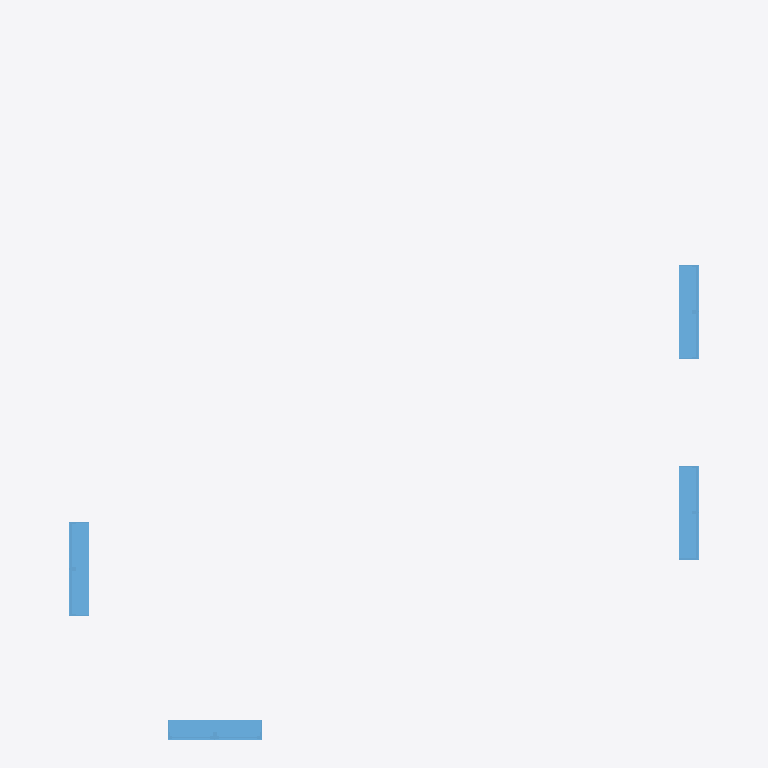
Plan cut of the same IFC building model at storey 'Level 2' (level 4.00 m, cut at 5.40 m), seen from above with north up, elements coloured by IFC class (only those large enough to see are counted): 4 windows (light blue). Cut surfaces are drawn darker.
Extent 10.0 m × 11.3 m × 5.8 m (x, y, z). Storeys (2): Level 1 at 0.00 m; Level 2 at 4.00 m. Elements (9): 9 IfcWindow.

HEADER;
FILE_DESCRIPTION((''),'');
FILE_NAME('null','2020-05-13T18:11:12',(''),(''),'BIM','IFC Libary','katsigarakis@gmail.com');
FILE_SCHEMA(('IFC4'));
ENDSEC;
DATA;
#107=IFCPROJECT('2cZtnlll9DugwKjW2uDsyl',#42,'0001',$,$,'Project Name','Project Status',(#98),#93);
#11900=IFCSITE('3f_TsyAbT8twMAvlzUQF1l',#42,'Surface:311318',$,$,#11897,#11892,$,.ELEMENT.,(42,21,31,181945),(-71,-3,-24,-263305),0.0,$,$);
#122=IFCBUILDING('2cZtnlll9DugwKjW2uDsyk',#42,'',$,$,#33,$,'',.ELEMENT.,$,$,$);
#159=IFCBUILDINGSTOREY('2cZtnlll9DugwKjW17o96y',#42,'Level 1',$,'Level:8mm Head',#158,$,'Level 1',.ELEMENT.,0.0);
#165=IFCBUILDINGSTOREY('2cZtnlll9DugwKjW17o9hm',#42,'Level 2',$,'Level:8mm Head',#164,$,'Level 2',.ELEMENT.,4.0);
#10456=IFCWINDOW('0fDB5ElAj57xCQcImQUbR4',#42,'M_Window-Casement-Double:αλλο2:309378',$,'M_Window-Casement-Double:αλλο2',#15987,#10449,'309378',IFCPOSITIVELENGTHMEASURE(1.8),IFCPOSITIVELENGTHMEASURE(1.5),.WINDOW.,.NOTDEFINED.,$);
#10816=IFCWINDOW('0fDB5ElAj57xCQcImQUbR_',#42,'M_Window-Casement-Double:αλλο2:309432',$,'M_Window-Casement-Double:αλλο2',#16016,#10809,'309432',IFCPOSITIVELENGTHMEASURE(1.8),IFCPOSITIVELENGTHMEASURE(1.5),.WINDOW.,.NOTDEFINED.,$);
#10096=IFCWINDOW('0fDB5ElAj57xCQcImQUbOE',#42,'M_Window-Casement-Double:αλλο2:309320',$,'M_Window-Casement-Double:αλλο2',#15960,#10089,'309320',IFCPOSITIVELENGTHMEASURE(1.8),IFCPOSITIVELENGTHMEASURE(1.5),.WINDOW.,.NOTDEFINED.,$);
#11176=IFCWINDOW('0fDB5ElAj57xCQcImQUbQY',#42,'M_Window-Casement-Double:αλλο2:309476',$,'M_Window-Casement-Double:αλλο2',#16072,#11169,'309476',IFCPOSITIVELENGTHMEASURE(1.8),IFCPOSITIVELENGTHMEASURE(1.5),.WINDOW.,.NOTDEFINED.,$);
ENDSEC;
